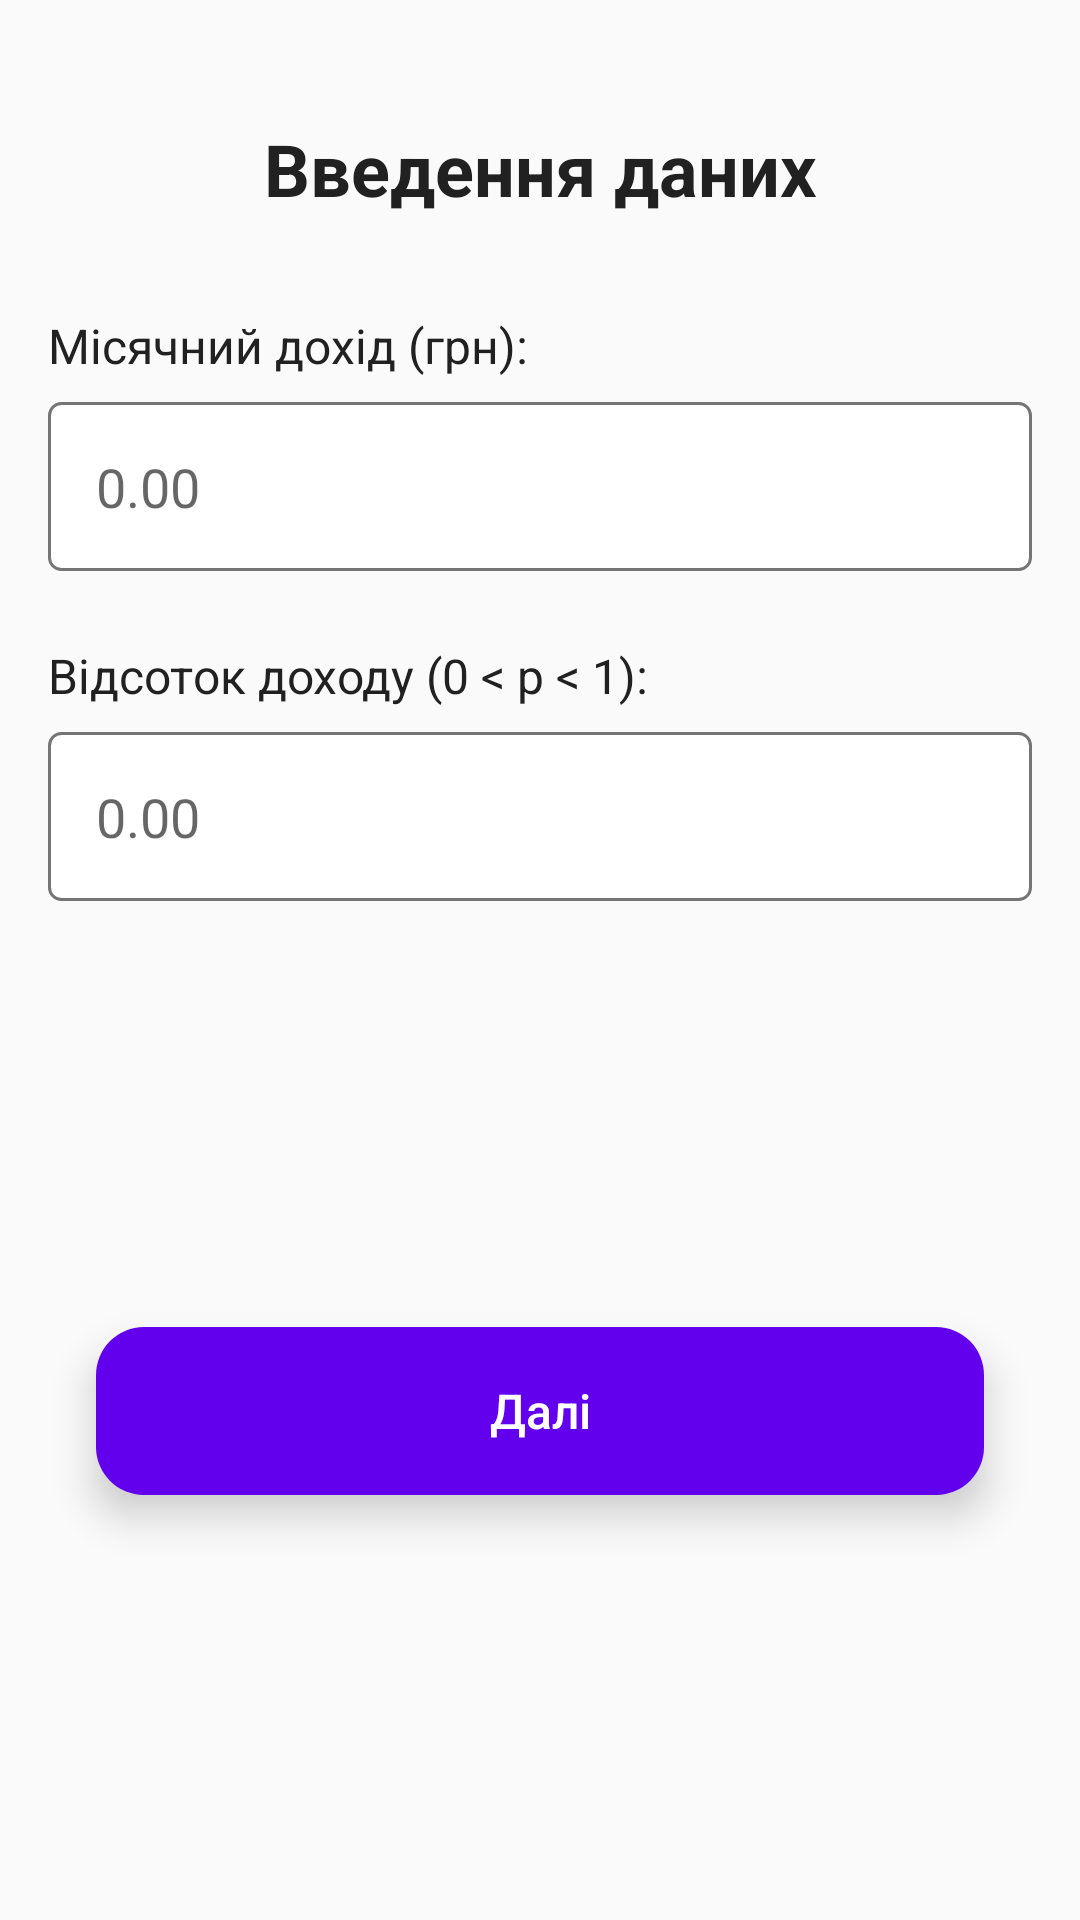

Layout XML and referenced resources for this Android screen:
<!-- AndroidManifest.xml: application theme AppTheme -->
<!-- res/layout/activity_calculation1.xml -->
<?xml version="1.0" encoding="utf-8"?>
<androidx.constraintlayout.widget.ConstraintLayout xmlns:android="http://schemas.android.com/apk/res/android"
    xmlns:app="http://schemas.android.com/apk/res-auto"
    xmlns:tools="http://schemas.android.com/tools"
    android:layout_width="match_parent"
    android:layout_height="match_parent"
    android:padding="@dimen/margin_medium"
    tools:context=".Calculation1Activity">

    <TextView
        android:id="@+id/tvTitle"
        android:layout_width="0dp"
        android:layout_height="wrap_content"
        android:text="@string/calculation1_title"
        style="@style/TitleText"
        android:layout_marginTop="@dimen/margin_large"
        app:layout_constraintTop_toTopOf="parent"
        app:layout_constraintStart_toStartOf="parent"
        app:layout_constraintEnd_toEndOf="parent" />

    <TextView
        android:id="@+id/tvMonthlyIncomeLabel"
        android:layout_width="0dp"
        android:layout_height="wrap_content"
        android:text="@string/monthly_income_label"
        style="@style/LabelText"
        android:layout_marginTop="@dimen/margin_xlarge"
        app:layout_constraintTop_toBottomOf="@id/tvTitle"
        app:layout_constraintStart_toStartOf="parent"
        app:layout_constraintEnd_toEndOf="parent" />

    <EditText
        android:id="@+id/etMonthlyIncome"
        android:layout_width="0dp"
        android:layout_height="wrap_content"
        android:minHeight="@dimen/edit_text_height"
        android:inputType="numberDecimal"
        android:hint="0.00"
        android:background="@drawable/edit_text_background"
        android:padding="@dimen/margin_medium"
        android:layout_marginTop="@dimen/margin_small"
        app:layout_constraintTop_toBottomOf="@id/tvMonthlyIncomeLabel"
        app:layout_constraintStart_toStartOf="parent"
        app:layout_constraintEnd_toEndOf="parent" />

    <TextView
        android:id="@+id/tvPercentageLabel"
        android:layout_width="0dp"
        android:layout_height="wrap_content"
        android:text="@string/percentage_label"
        style="@style/LabelText"
        android:layout_marginTop="@dimen/margin_large"
        app:layout_constraintTop_toBottomOf="@id/etMonthlyIncome"
        app:layout_constraintStart_toStartOf="parent"
        app:layout_constraintEnd_toEndOf="parent" />

    <EditText
        android:id="@+id/etPercentage"
        android:layout_width="0dp"
        android:layout_height="wrap_content"
        android:minHeight="@dimen/edit_text_height"
        android:inputType="numberDecimal"
        android:hint="0.00"
        android:background="@drawable/edit_text_background"
        android:padding="@dimen/margin_medium"
        android:layout_marginTop="@dimen/margin_small"
        app:layout_constraintTop_toBottomOf="@id/tvPercentageLabel"
        app:layout_constraintStart_toStartOf="parent"
        app:layout_constraintEnd_toEndOf="parent" />

    <Button
        android:id="@+id/btnNext"
        android:layout_width="0dp"
        android:layout_height="wrap_content"
        android:text="@string/button_next"
        style="@style/PrimaryButton"
        android:layout_marginTop="@dimen/margin_xlarge"
        android:layout_marginStart="@dimen/margin_medium"
        android:layout_marginEnd="@dimen/margin_medium"
        app:layout_constraintTop_toBottomOf="@id/etPercentage"
        app:layout_constraintStart_toStartOf="parent"
        app:layout_constraintEnd_toEndOf="parent"
        app:layout_constraintBottom_toBottomOf="parent"
        android:layout_marginBottom="@dimen/margin_medium" />

</androidx.constraintlayout.widget.ConstraintLayout>
<!-- resources referenced by this layout -->
<resources>
  <dimen name="edit_text_height">56dp</dimen>
  <dimen name="margin_large">24dp</dimen>
  <dimen name="margin_medium">16dp</dimen>
  <dimen name="margin_small">8dp</dimen>
  <dimen name="margin_xlarge">32dp</dimen>
  <!-- drawable edit_text_background (drawable) -->
  <?xml version="1.0" encoding="utf-8"?>
  <shape xmlns:android="http://schemas.android.com/apk/res/android"
      android:shape="rectangle">
      <corners android:radius="4dp" />
      <solid android:color="@color/white" />
      <stroke
          android:width="1dp"
          android:color="@color/text_secondary" />
  </shape>
  <string name="button_next">Далі</string>
  <string name="calculation1_title">Введення даних</string>
  <string name="monthly_income_label">Місячний дохід (грн):</string>
  <string name="percentage_label">Відсоток доходу (0 &lt; p &lt; 1):</string>
  <style name="LabelText">
          <item name="android:textSize">@dimen/text_size_medium</item>
          <item name="android:textColor">@color/text_primary</item>
      </style>
  <style name="PrimaryButton">
          <item name="android:textSize">@dimen/text_size_medium</item>
          <item name="android:textColor">@color/white</item>
          <item name="android:minHeight">@dimen/button_height</item>
          <item name="android:background">@drawable/button_primary</item>
          <item name="android:elevation">@dimen/button_elevation</item>
          <item name="android:stateListAnimator">@null</item>
          <item name="android:paddingStart">24dp</item>
          <item name="android:paddingEnd">24dp</item>
          <item name="android:paddingTop">12dp</item>
          <item name="android:paddingBottom">12dp</item>
          <item name="android:textAllCaps">false</item>
          <item name="android:fontFamily">sans-serif-medium</item>
      </style>
  <style name="TitleText">
          <item name="android:textSize">@dimen/text_size_title</item>
          <item name="android:textColor">@color/text_primary</item>
          <item name="android:textStyle">bold</item>
          <item name="android:gravity">center</item>
      </style>
  <style name="AppTheme" parent="Theme.AppCompat.Light.DarkActionBar">
          <item name="colorPrimary">@color/primary</item>
          <item name="colorPrimaryDark">@color/primary_dark</item>
          <item name="colorAccent">@color/accent</item>
          <item name="android:windowBackground">@color/background</item>
      </style>
  <color name="white">#FFFFFFFF</color>
  <color name="text_secondary">#757575</color>
  <dimen name="text_size_medium">16sp</dimen>
  <color name="text_primary">#212121</color>
  <dimen name="button_height">56dp</dimen>
  <!-- drawable button_primary (drawable) -->
  <?xml version="1.0" encoding="utf-8"?>
  <selector xmlns:android="http://schemas.android.com/apk/res/android">
      <item android:state_pressed="true">
          <shape android:shape="rectangle">
              <corners android:radius="@dimen/button_corner_radius" />
              <solid android:color="@color/primary_dark" />
          </shape>
      </item>
      <item>
          <shape android:shape="rectangle">
              <corners android:radius="@dimen/button_corner_radius" />
              <solid android:color="@color/primary" />
          </shape>
      </item>
  </selector>
  <dimen name="button_elevation">8dp</dimen>
  <dimen name="text_size_title">24sp</dimen>
  <color name="primary">#6200EE</color>
  <color name="primary_dark">#3700B3</color>
  <color name="accent">#03DAC5</color>
  <color name="background">#FAFAFA</color>
  <dimen name="button_corner_radius">16dp</dimen>
</resources>
